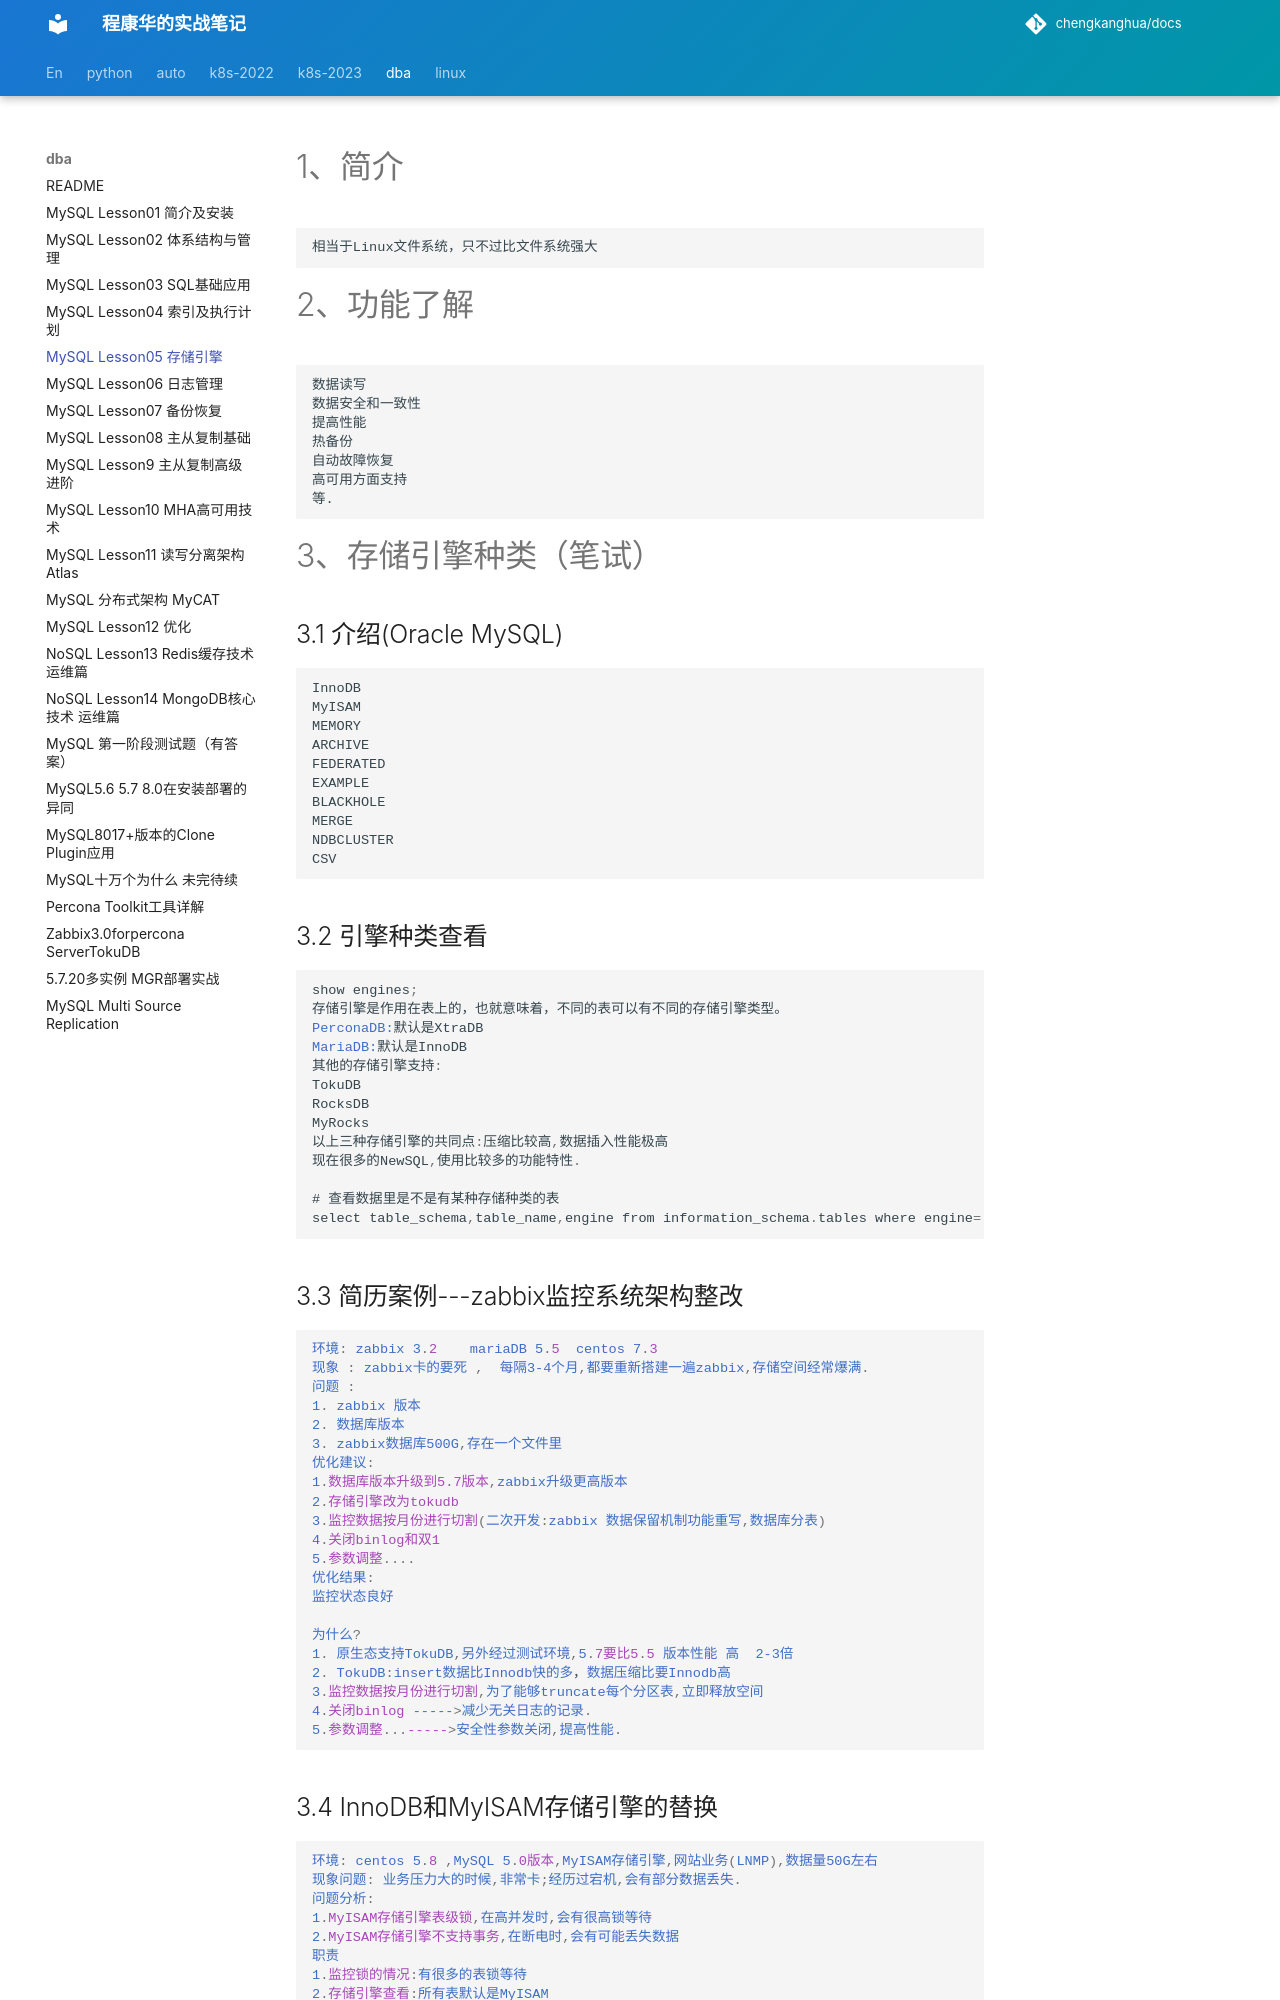

repository: chengkanghua/docs · page: dba-note/MySQL-lesson05-存储引擎.html · generator: mkdocs

# 1、简介



```undefined
相当于Linux文件系统，只不过比文件系统强大
```

# 2、功能了解



```undefined
数据读写
数据安全和一致性
提高性能
热备份
自动故障恢复
高可用方面支持
等.
```

# 3、存储引擎种类（笔试）

## 3.1 介绍(Oracle MySQL)



```undefined
InnoDB
MyISAM
MEMORY
ARCHIVE
FEDERATED
EXAMPLE
BLACKHOLE
MERGE
NDBCLUSTER
CSV
```

## 3.2 引擎种类查看



```dart
show engines;
存储引擎是作用在表上的，也就意味着，不同的表可以有不同的存储引擎类型。
PerconaDB:默认是XtraDB
MariaDB:默认是InnoDB
其他的存储引擎支持:
TokuDB    
RocksDB
MyRocks
以上三种存储引擎的共同点:压缩比较高,数据插入性能极高
现在很多的NewSQL,使用比较多的功能特性.
    
# 查看数据里是不是有某种存储种类的表
select table_schema,table_name,engine from information_schema.tables where engine='MEMORY';
```

## 3.3 简历案例---zabbix监控系统架构整改



```css
环境: zabbix 3.2    mariaDB 5.5  centos 7.3
现象 : zabbix卡的要死 ,  每隔3-4个月,都要重新搭建一遍zabbix,存储空间经常爆满.
问题 :
1. zabbix 版本 
2. 数据库版本
3. zabbix数据库500G,存在一个文件里
优化建议:
1.数据库版本升级到5.7版本,zabbix升级更高版本
2.存储引擎改为tokudb
3.监控数据按月份进行切割(二次开发:zabbix 数据保留机制功能重写,数据库分表)
4.关闭binlog和双1
5.参数调整....
优化结果:
监控状态良好

为什么?
1. 原生态支持TokuDB,另外经过测试环境,5.7要比5.5 版本性能 高  2-3倍
2. TokuDB:insert数据比Innodb快的多，数据压缩比要Innodb高
3.监控数据按月份进行切割,为了能够truncate每个分区表,立即释放空间
4.关闭binlog ----->减少无关日志的记录.
5.参数调整...----->安全性参数关闭,提高性能.
```

## 3.4 InnoDB和MyISAM存储引擎的替换



```css
环境: centos 5.8 ,MySQL 5.0版本,MyISAM存储引擎,网站业务(LNMP),数据量50G左右
现象问题: 业务压力大的时候,非常卡;经历过宕机,会有部分数据丢失.
问题分析:
1.MyISAM存储引擎表级锁,在高并发时,会有很高锁等待
2.MyISAM存储引擎不支持事务,在断电时,会有可能丢失数据
职责
1.监控锁的情况:有很多的表锁等待
2.存储引擎查看:所有表默认是MyISAM
解决方案:
1.升级MySQL 5.6.10版本
2. 迁移所有表到新环境
3. 开启双1安全参数
```

# 4、InnoDB存储引擎介绍

![img](https:////upload-images.jianshu.io/upload_images/16956686-a2c9c97b5ccd84ff.png?imageMogr2/auto-orient/strip|imageView2/2/w/919/format/webp)

image.png



```css
在MySQL5.5版本之后，默认的存储引擎，提供高可靠性和高性能。
```
